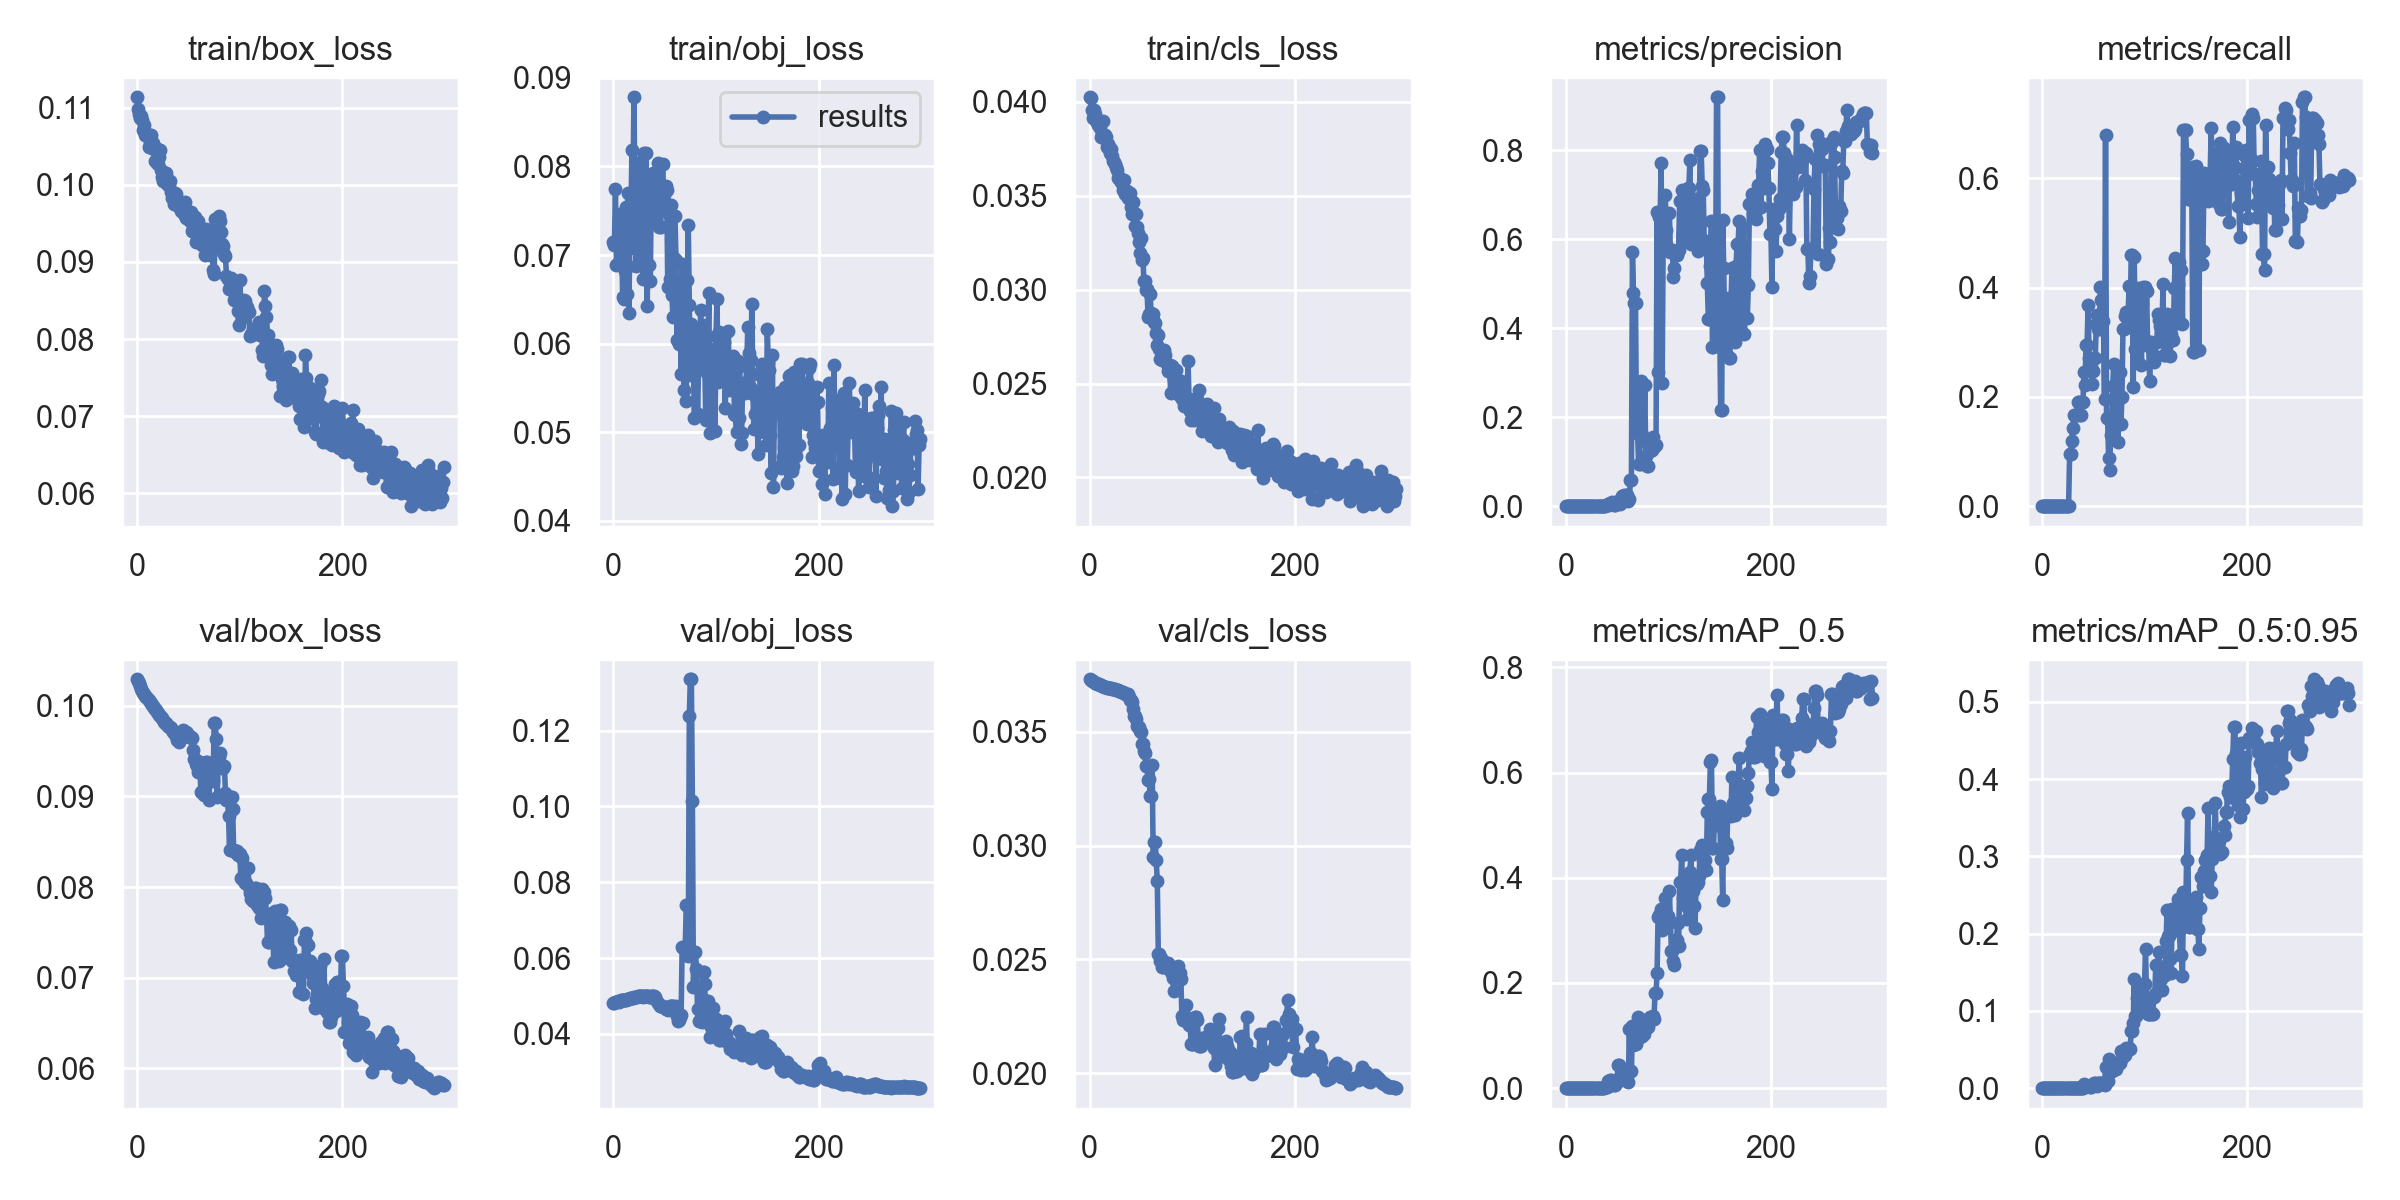

The file beside this chart, header and first rows:
epoch, train/box_loss, train/obj_loss, train/cls_loss, metrics/precision, metrics/recall, metrics/mAP_0.5, metrics/mAP_0.5:0.95, val/box_loss, val/obj_loss, val/cls_loss, x/lr0, x/lr1, x/lr2
0, 0.1114, 0.07143, 0.04024, 0, 0, 0, 0, 0.1029, 0.04819, 0.03731, 0.0982, 0.0002, 0.0002
1, 0.1099, 0.07119, 0.0402, 0, 0, 0, 0, 0.1027, 0.04825, 0.03729, 0.0955, 0.0004984, 0.0004984
2, 0.1092, 0.07746, 0.03956, 0, 0, 0, 0, 0.1025, 0.04833, 0.03726, 0.0928, 0.0007947, 0.0007947
3, 0.1087, 0.06889, 0.03912, 0, 0, 0, 0, 0.1022, 0.04852, 0.03722, 0.09009, 0.001089, 0.001089
4, 0.109, 0.06906, 0.03957, 0, 0, 0, 0, 0.1019, 0.04861, 0.03718, 0.08738, 0.001381, 0.001381
5, 0.1084, 0.07373, 0.03937, 0, 0, 0, 0, 0.1017, 0.04852, 0.03716, 0.08467, 0.001672, 0.001672
6, 0.1072, 0.07458, 0.03896, 0, 0, 0, 0, 0.1015, 0.04875, 0.03714, 0.08196, 0.00196, 0.00196
7, 0.1078, 0.07023, 0.03891, 0, 0, 0, 0, 0.1013, 0.04894, 0.03712, 0.07925, 0.002247, 0.002247
8, 0.1065, 0.07237, 0.03879, 0, 0, 0, 0, 0.1011, 0.04891, 0.0371, 0.07653, 0.002531, 0.002531
9, 0.1067, 0.06526, 0.03882, 0, 0, 0, 0, 0.101, 0.04908, 0.03709, 0.07381, 0.002814, 0.002814
10, 0.1063, 0.06503, 0.0386, 0, 0, 0, 0, 0.1008, 0.04891, 0.03707, 0.07109, 0.003094, 0.003094
11, 0.1049, 0.06815, 0.03811, 0, 0, 0, 0, 0.1007, 0.04896, 0.03705, 0.06837, 0.003373, 0.003373
12, 0.1054, 0.07543, 0.03824, 0, 0, 0, 0, 0.1005, 0.04909, 0.03703, 0.06565, 0.003649, 0.003649
13, 0.1065, 0.06564, 0.03899, 0, 0, 0, 0, 0.1003, 0.04922, 0.03702, 0.06292, 0.003924, 0.003924
14, 0.1048, 0.07703, 0.03807, 0, 0, 0, 0, 0.1001, 0.04929, 0.037, 0.0602, 0.004197, 0.004197
15, 0.1054, 0.06349, 0.03821, 0, 0, 0, 0, 0.09999, 0.04927, 0.03698, 0.05747, 0.004467, 0.004467
16, 0.1046, 0.07082, 0.03815, 0, 0, 0, 0, 0.09975, 0.04947, 0.03696, 0.05474, 0.004736, 0.004736
17, 0.1031, 0.07258, 0.03759, 0, 0, 0, 0, 0.09962, 0.04959, 0.03695, 0.052, 0.005003, 0.005003
18, 0.1047, 0.08189, 0.03773, 0, 0, 0, 0, 0.09949, 0.0495, 0.03694, 0.04927, 0.005267, 0.005267
19, 0.1028, 0.07596, 0.03761, 0, 0, 0, 0, 0.09934, 0.0496, 0.03693, 0.04653, 0.00553, 0.00553
20, 0.1027, 0.0878, 0.03729, 0, 0, 0, 0, 0.09919, 0.04967, 0.03692, 0.04379, 0.005791, 0.005791
21, 0.1036, 0.07672, 0.03749, 0, 0, 0, 0, 0.09904, 0.04963, 0.03691, 0.04105, 0.00605, 0.00605
22, 0.1045, 0.0688, 0.03709, 0, 0, 0, 0, 0.09891, 0.04977, 0.0369, 0.03831, 0.006306, 0.006306
23, 0.102, 0.07076, 0.03683, 0, 0, 0, 0, 0.09877, 0.04968, 0.0369, 0.03556, 0.006561, 0.006561
24, 0.101, 0.08017, 0.03681, 0, 0, 0, 0, 0.09861, 0.04997, 0.03689, 0.03281, 0.006814, 0.006814
25, 0.1006, 0.07629, 0.03671, 0, 0, 0, 0, 0.09844, 0.04994, 0.03687, 0.03007, 0.007065, 0.007065
26, 0.1013, 0.08049, 0.03655, 0, 0, 0, 0, 0.09827, 0.05011, 0.03685, 0.02731, 0.007314, 0.007314
27, 0.1007, 0.07495, 0.03636, 0.0009311, 0.09524, 0.0006431, 6.4314e-05, 0.09808, 0.05003, 0.03682, 0.02456, 0.007561, 0.007561
28, 0.1015, 0.0699, 0.03594, 0.0009311, 0.09524, 0.0006431, 6.4314e-05, 0.09808, 0.05001, 0.03682, 0.02181, 0.007805, 0.007805
29, 0.1002, 0.06732, 0.03601, 0.001162, 0.1191, 0.0008319, 9.5823e-05, 0.09793, 0.04985, 0.03681, 0.01905, 0.008048, 0.008048
30, 0.1002, 0.08156, 0.03582, 0.001389, 0.1429, 0.001002, 0.0002172, 0.09781, 0.05003, 0.03679, 0.01629, 0.008289, 0.008289
31, 0.09979, 0.07254, 0.03574, 0.001399, 0.1667, 0.001071, 0.0002238, 0.09767, 0.05012, 0.03677, 0.01353, 0.008528, 0.008528
32, 0.1005, 0.08146, 0.03568, 0.001399, 0.1667, 0.001071, 0.0002238, 0.09767, 0.05004, 0.03677, 0.01077, 0.008765, 0.008765
33, 0.09904, 0.0643, 0.03529, 0.001399, 0.1667, 0.00108, 0.0002102, 0.09752, 0.05011, 0.03675, 0.008911, 0.008911, 0.008911
34, 0.09824, 0.07707, 0.03581, 0.001301, 0.1667, 0.001025, 0.0001882, 0.09736, 0.04999, 0.03672, 0.008911, 0.008911, 0.008911
35, 0.09889, 0.06884, 0.03511, 0.001486, 0.1905, 0.001237, 0.000196, 0.09714, 0.04982, 0.03669, 0.008878, 0.008878, 0.008878
36, 0.09749, 0.06702, 0.03527, 0.001486, 0.1905, 0.001237, 0.000196, 0.09714, 0.04982, 0.03669, 0.008845, 0.008845, 0.008845
37, 0.09892, 0.07881, 0.03485, 0.001324, 0.1667, 0.001048, 0.0001916, 0.09692, 0.04994, 0.03665, 0.008812, 0.008812, 0.008812
38, 0.09883, 0.07397, 0.03496, 0.001362, 0.1667, 0.001678, 0.0003316, 0.0967, 0.04992, 0.03655, 0.008779, 0.008779, 0.008779
39, 0.09744, 0.07924, 0.03512, 0.00159, 0.1905, 0.002901, 0.0007286, 0.09623, 0.0501, 0.0364, 0.008746, 0.008746, 0.008746
40, 0.09721, 0.0752, 0.03442, 0.00159, 0.1905, 0.002901, 0.0007286, 0.09623, 0.05011, 0.0364, 0.008713, 0.008713, 0.008713
41, 0.09754, 0.07807, 0.034, 0.004571, 0.246, 0.01333, 0.005312, 0.09604, 0.04973, 0.03631, 0.00868, 0.00868, 0.00868
42, 0.09772, 0.07502, 0.03469, 0.003234, 0.2222, 0.00459, 0.002208, 0.09642, 0.04904, 0.03601, 0.008647, 0.008647, 0.008647
43, 0.09661, 0.08037, 0.03404, 0.006583, 0.2953, 0.01562, 0.00326, 0.09672, 0.04822, 0.03568, 0.008614, 0.008614, 0.008614
44, 0.09663, 0.07314, 0.0334, 0.006583, 0.2953, 0.01562, 0.00326, 0.09672, 0.04799, 0.03568, 0.008581, 0.008581, 0.008581
45, 0.09729, 0.07573, 0.03405, 0.01038, 0.3684, 0.01277, 0.002812, 0.09735, 0.04741, 0.03555, 0.008548, 0.008548, 0.008548
46, 0.09617, 0.07321, 0.03336, 0.006414, 0.2715, 0.01145, 0.002476, 0.097, 0.04745, 0.03526, 0.008515, 0.008515, 0.008515
47, 0.09776, 0.07651, 0.03302, 0.003096, 0.254, 0.005573, 0.001528, 0.09715, 0.04737, 0.03523, 0.008482, 0.008482, 0.008482
48, 0.09567, 0.08028, 0.03254, 0.003096, 0.254, 0.005573, 0.001528, 0.09715, 0.04719, 0.03523, 0.008449, 0.008449, 0.008449
49, 0.09581, 0.07674, 0.03195, 0.007834, 0.2239, 0.009487, 0.003396, 0.09695, 0.04709, 0.03505, 0.008416, 0.008416, 0.008416
50, 0.09638, 0.07512, 0.03277, 0.008257, 0.2477, 0.0162, 0.005333, 0.0966, 0.04721, 0.03499, 0.008383, 0.008383, 0.008383
51, 0.09537, 0.07782, 0.0316, 0.01148, 0.2715, 0.04409, 0.007062, 0.09651, 0.04663, 0.03448, 0.00835, 0.00835, 0.00835
52, 0.09645, 0.07736, 0.03168, 0.01148, 0.2715, 0.04409, 0.007062, 0.09651, 0.04671, 0.03448, 0.008317, 0.008317, 0.008317
53, 0.09399, 0.06636, 0.03046, 0.004156, 0.3333, 0.02099, 0.004724, 0.09642, 0.04626, 0.03417, 0.008284, 0.008284, 0.008284
54, 0.0943, 0.07462, 0.03046, 0.01065, 0.3509, 0.01458, 0.002456, 0.09514, 0.04701, 0.03406, 0.008251, 0.008251, 0.008251
55, 0.09471, 0.06725, 0.02999, 0.02312, 0.3241, 0.02924, 0.007181, 0.09415, 0.04742, 0.03349, 0.008218, 0.008218, 0.008218
56, 0.09586, 0.07564, 0.03005, 0.02312, 0.3241, 0.02924, 0.007181, 0.09415, 0.04735, 0.03349, 0.008185, 0.008185, 0.008185
57, 0.09265, 0.0655, 0.02856, 0.02533, 0.4006, 0.02987, 0.00706, 0.09357, 0.04738, 0.03288, 0.008152, 0.008152, 0.008152
58, 0.0928, 0.06306, 0.02869, 0.01749, 0.3768, 0.01946, 0.005544, 0.09334, 0.04746, 0.03294, 0.008119, 0.008119, 0.008119
59, 0.09533, 0.0697, 0.02977, 0.02559, 0.3388, 0.02577, 0.007064, 0.09272, 0.04709, 0.0322, 0.008086, 0.008086, 0.008086
... 240 more rows
